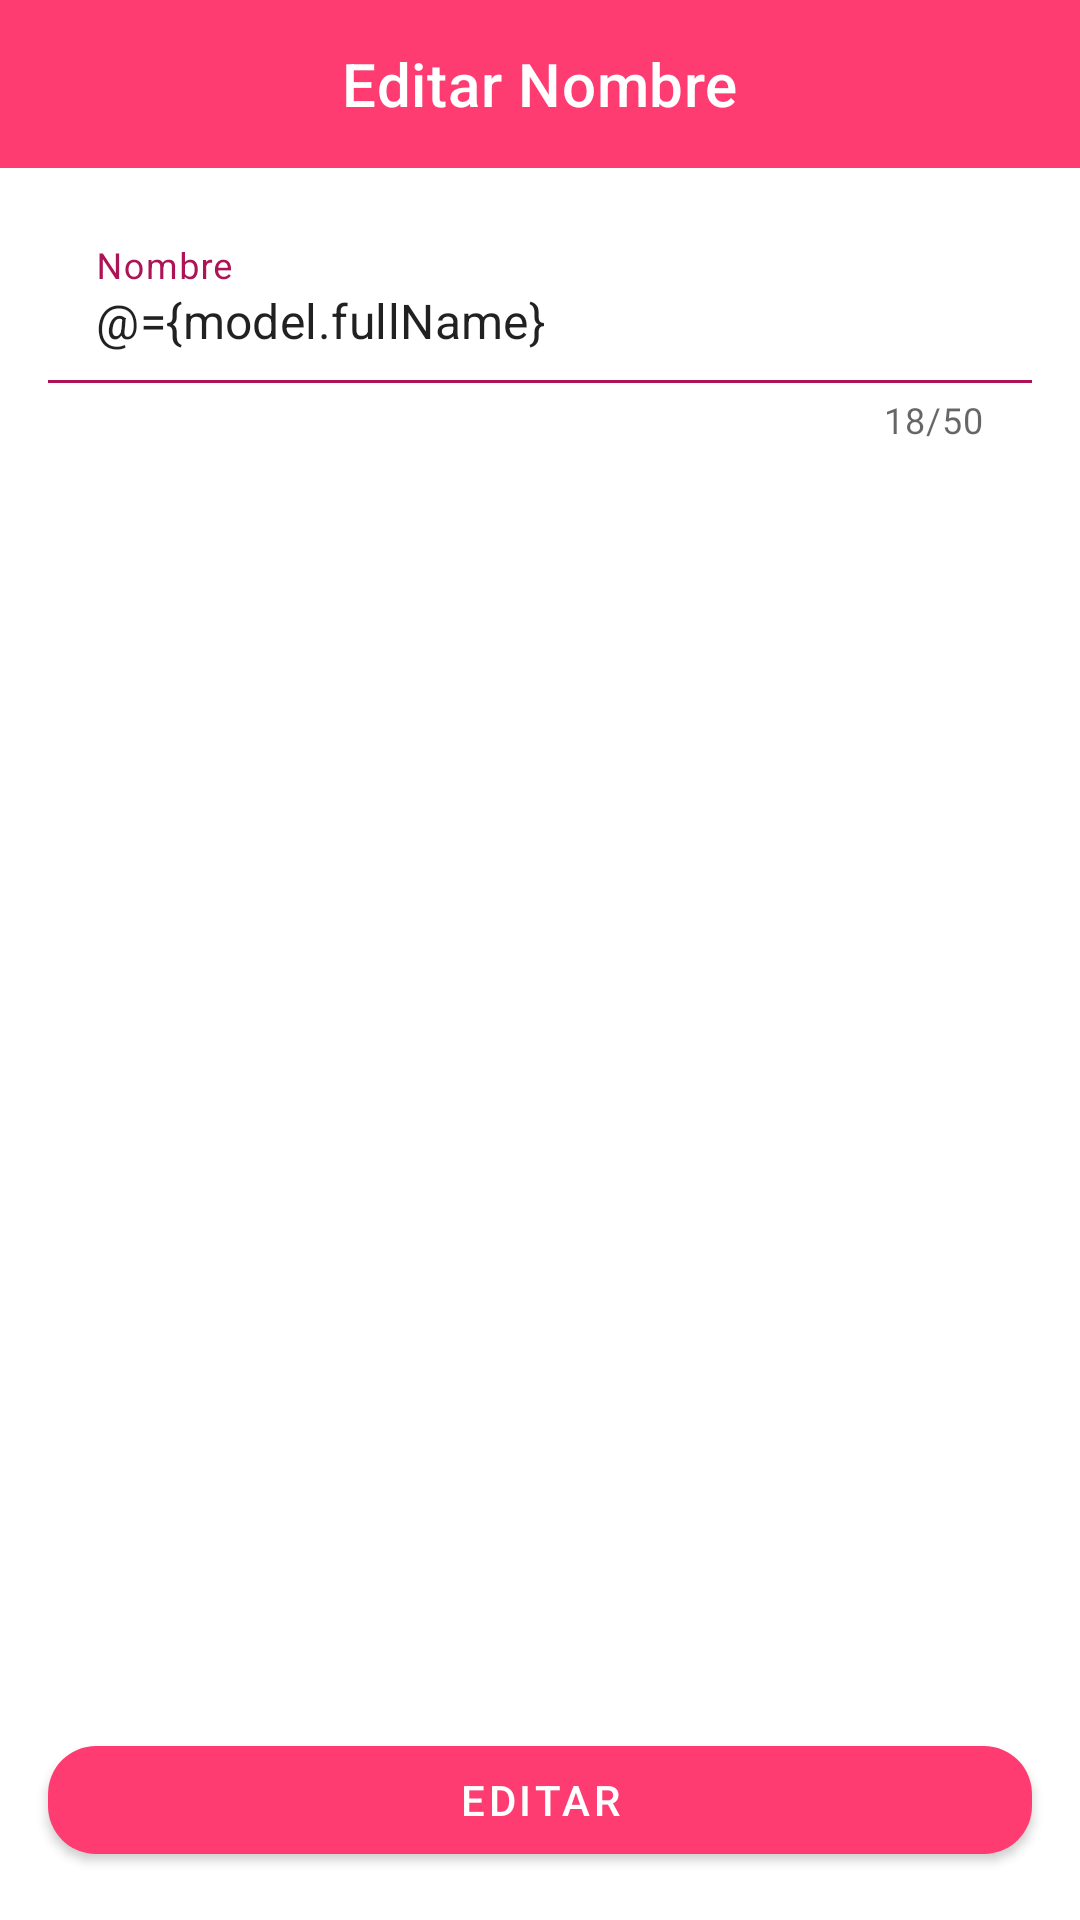

Write the Android layout XML for this screen, with the resource values it uses.
<!-- AndroidManifest.xml: application theme Theme.DatingApp -->
<!-- res/layout/fragment_edit_name.xml -->
<?xml version="1.0" encoding="utf-8"?>
<layout
    xmlns:app="http://schemas.android.com/apk/res-auto"
    xmlns:android="http://schemas.android.com/apk/res/android"
    xmlns:tools="http://schemas.android.com/tools">

    <data>
        <variable
            name="model"
            type="com.org.datingapp.features.onboarding.name.NameViewModel" />
    </data>

    <androidx.constraintlayout.widget.ConstraintLayout
        android:layout_width="match_parent"
        android:layout_height="match_parent"
        tools:context=".features.home.profile.edit.name.EditNameFragment">


        <com.google.android.material.appbar.AppBarLayout
            android:id="@+id/toolbar"
            android:layout_width="match_parent"
            android:layout_height="wrap_content"
            app:layout_constraintTop_toTopOf="parent"
            app:titleCentered="true">
            <com.google.android.material.appbar.MaterialToolbar
                android:id="@+id/topAppBar"
                android:layout_width="match_parent"
                android:layout_height="?attr/actionBarSize"
                app:title="@string/action_edit_name"
                app:titleCentered="true"
                app:navigationIcon="@drawable/ic_baseline_arrow_back_24"
                app:navigationIconTint="@color/white"
                style="@style/Widget.MaterialComponents.Toolbar.Primary"/>
        </com.google.android.material.appbar.AppBarLayout>


        <com.google.android.material.textfield.TextInputLayout
            android:id="@+id/fullName"
            style="@style/Widget.MaterialComponents.TextInputLayout.FilledBox"
            android:layout_width="0dp"
            android:layout_height="wrap_content"
            android:layout_marginStart="16dp"
            android:layout_marginTop="16dp"
            android:layout_marginEnd="16dp"
            android:hint="@string/prompt_on_boarding_full_name_hint"
            app:errorEnabled="true"
            app:boxBackgroundColor="@color/white"
            app:boxStrokeColor="@color/colorPrimaryDark"
            android:textColorHint="@color/colorPrimaryDark"
            app:hintTextColor="@color/colorPrimaryDark"
            app:endIconMode="custom"
            app:counterEnabled="true"
            app:counterMaxLength="50"
            app:layout_constraintEnd_toEndOf="parent"
            app:layout_constraintStart_toStartOf="parent"
            app:layout_constraintTop_toBottomOf="@id/toolbar">

            <com.google.android.material.textfield.TextInputEditText
                android:maxLength="50"
                android:maxLines="1"
                android:layout_width="match_parent"
                android:layout_height="wrap_content"
                android:text="@={model.fullName}"
                />
        </com.google.android.material.textfield.TextInputLayout>


        <com.google.android.material.button.MaterialButton
            android:id="@+id/next_button"
            android:layout_width="0dp"
            android:layout_height="wrap_content"
            android:layout_marginStart="16dp"
            android:layout_marginTop="24dp"
            android:layout_marginEnd="16dp"
            android:layout_marginBottom="16dp"
            android:text="@string/action_edit"
            app:backgroundTint="@color/colorPrimary"
            app:cornerRadius="16dp"
            app:layout_constraintBottom_toBottomOf="parent"
            app:layout_constraintEnd_toEndOf="parent"
            app:layout_constraintStart_toStartOf="parent"
            app:layout_constraintTop_toBottomOf="@id/fullName"
            app:layout_constraintVertical_bias="1.0" />

    </androidx.constraintlayout.widget.ConstraintLayout>
</layout>
<!-- resources referenced by this layout -->
<resources>
  <color name="colorPrimary">#FE3C72</color>
  <color name="colorPrimaryDark">@color/md_pink_800</color>
  <color name="white">#ffffff</color>
  <string name="action_edit">Editar</string>
  <string name="action_edit_name">Editar Nombre</string>
  <string name="prompt_on_boarding_full_name_hint">Nombre</string>
  <style name="Theme.DatingApp" parent="Theme.MaterialComponents.DayNight.NoActionBar">
          <item name="android:forceDarkAllowed" tools:targetApi="q">false</item>
          
          <item name="colorPrimary">@color/colorPrimary</item>
          <item name="colorPrimaryVariant">@color/colorAccent</item>
          <item name="colorOnPrimary">@color/white</item>
          
          <item name="colorSecondary">@color/md_orange_200</item>
          <item name="colorSecondaryVariant">@color/md_orange_700</item>
          <item name="colorOnSecondary">@color/black</item>
          
          <item name="android:statusBarColor">?attr/colorPrimaryVariant</item>
          
          <item name="actionModeBackground">@color/md_grey_300</item>
      </style>
  <color name="md_pink_800">#AD1457</color>
  <color name="colorAccent">@color/md_orange_A400</color>
  <color name="md_orange_200">#FFCC80</color>
  <color name="md_orange_700">#F57C00</color>
  <color name="md_grey_300">#E0E0E0</color>
  <color name="md_orange_A400">#FF9100</color>
  <!-- not gathered from this repository: default colours our renderer supplied (Android Studio template values) -->
  <color name="black">#FF000000</color>
</resources>
